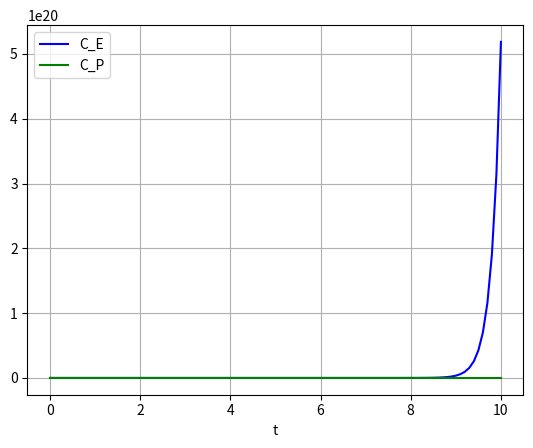

Write the Python code that produced this figure.
"""
A simple example for a git workflow
"""

# imports
import matplotlib.pyplot as plt
import numpy as np
from scipy.integrate import odeint


# define the rhs of system of odes

def main():

    # define the rates dictionary
    rates_dict = {}
    rates_dict["rho"] = 5.
    rates_dict["k"] = 10.

    # define the parameter dictionary (pick whatever values you like!)
    params_dict = {}
    params_dict["U_crit"] = 5.
    params_dict["H"] = 3.
    params_dict["I"] = 6.

    # Solve the system
    def CART_system(y, t):
        C_E, C_P = y
        dydt = [rates_dict["rho"]*C_E, rates_dict["k"]*C_P]
        return dydt

    # plot the system and save the figure
    y0 = [0.1, 0.0]
    
    t = np.linspace(0, 10, 101)
    
    sol = odeint(CART_system, y0, t)

    plt.plot(t, sol[:, 0], 'b', label='C_E')
    plt.plot(t, sol[:, 1], 'g', label='C_P')
    plt.legend(loc='best')
    plt.xlabel('t')
    plt.grid()
    plt.show()

    return 0


if __name__ == '__main__':
    main()
